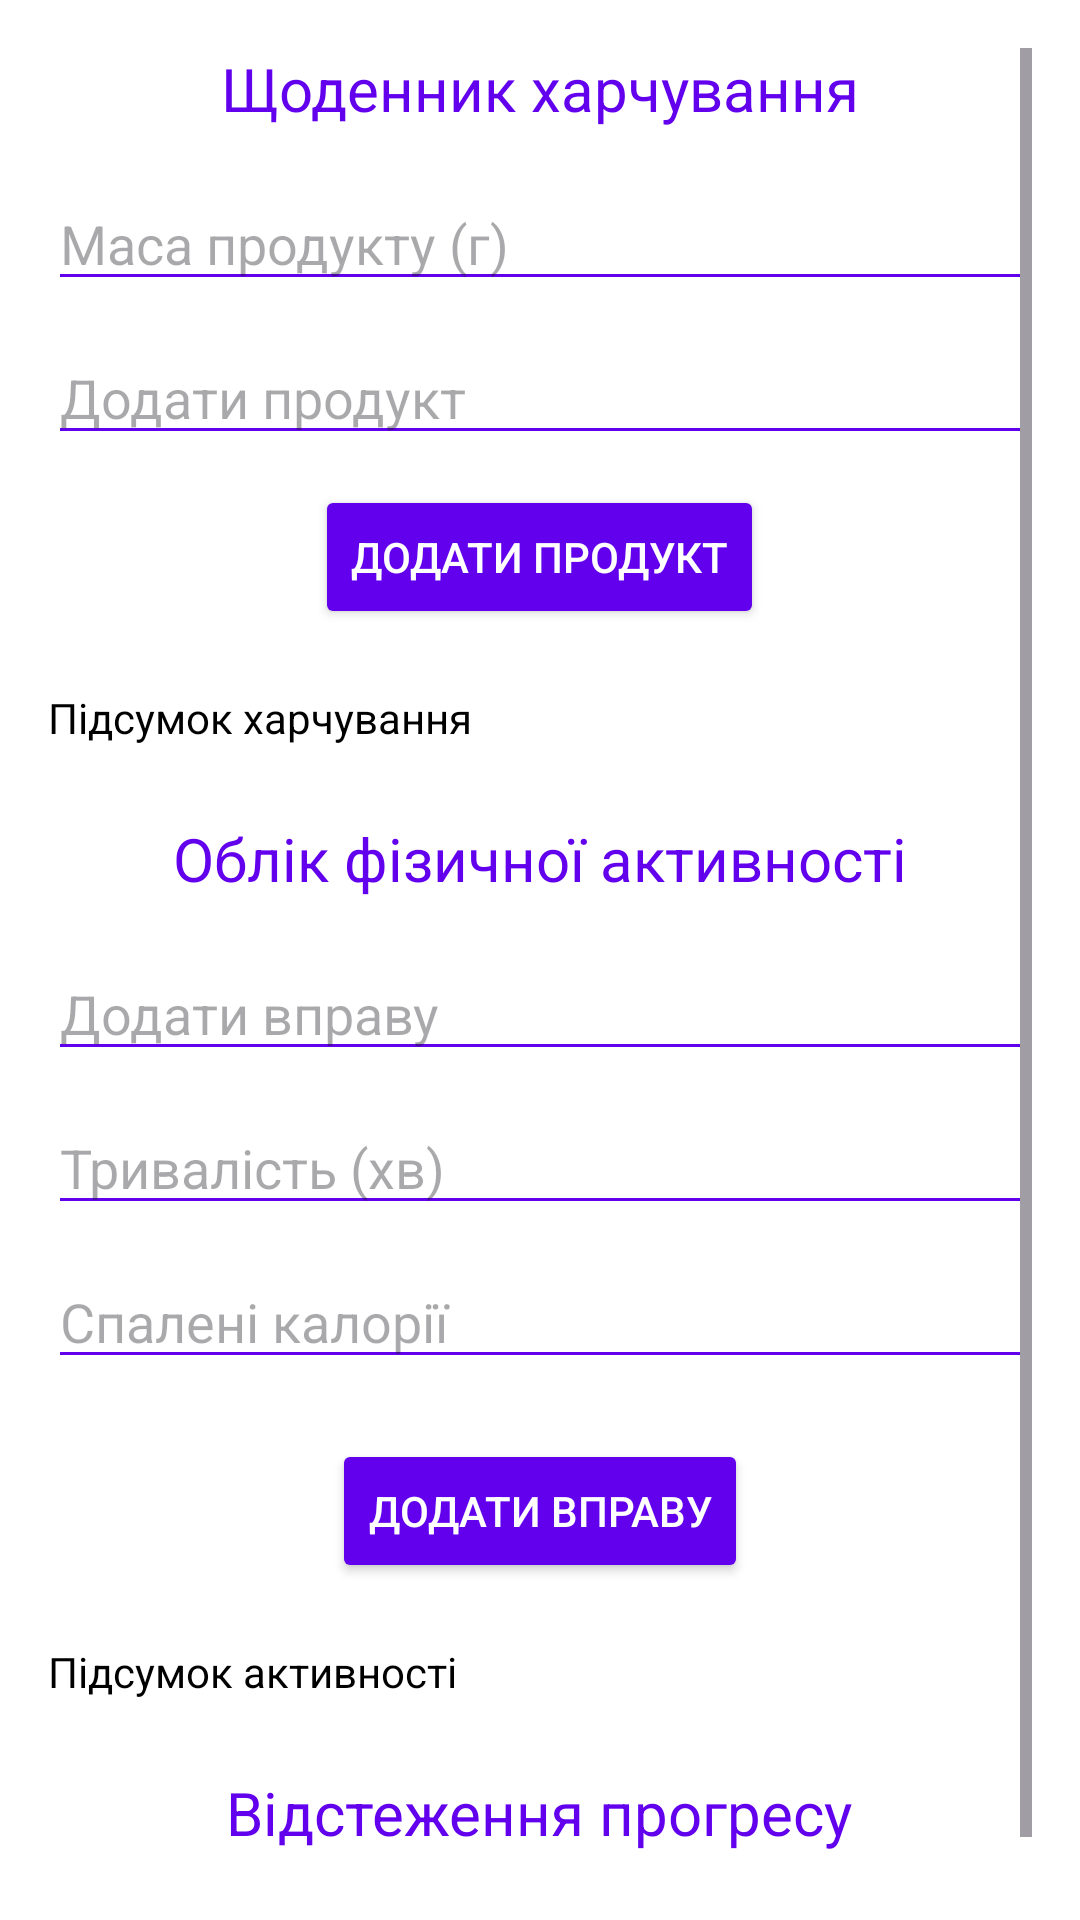

The Android layout XML behind this screen, and the referenced resources:
<!-- AndroidManifest.xml: application theme Theme.HealthFuel -->
<!-- res/layout/fragment_tracker.xml -->
<?xml version="1.0" encoding="utf-8"?>
<ScrollView xmlns:android="http://schemas.android.com/apk/res/android"
    xmlns:app="http://schemas.android.com/apk/res-auto"
    android:layout_width="match_parent"
    android:layout_height="match_parent"
    android:padding="16dp"
    android:background="@color/colorBackground">

    <LinearLayout
        android:layout_width="match_parent"
        android:layout_height="wrap_content"
        android:orientation="vertical"
        android:gravity="center_horizontal">

        <TextView
            android:id="@+id/food_diary_title"
            android:layout_width="wrap_content"
            android:layout_height="wrap_content"
            android:text="Щоденник харчування"
            android:textSize="20sp"
            android:textColor="@color/colorPrimary"
            android:layout_marginBottom="16dp"/>

        <EditText
            android:id="@+id/food_mass_edit_text"
            android:layout_width="match_parent"
            android:layout_height="wrap_content"
            android:hint="Маса продукту (г)"
            android:backgroundTint="@color/colorPrimary"
            android:layout_marginBottom="10dp"/>

        <EditText
            android:id="@+id/food_edit_text"
            android:layout_width="match_parent"
            android:layout_height="wrap_content"
            android:hint="Додати продукт"
            android:backgroundTint="@color/colorPrimary"
            android:layout_marginBottom="10dp"/>

        <Button
            android:id="@+id/add_food_button"
            android:layout_width="wrap_content"
            android:layout_height="wrap_content"
            android:text="Додати продукт"
            android:textColor="@color/colorBackground"
            android:backgroundTint="@color/colorPrimary"
            android:layout_marginBottom="20dp"/>

        <TextView
            android:id="@+id/food_summary_text_view"
            android:layout_width="match_parent"
            android:layout_height="wrap_content"
            android:text="Підсумок харчування"
            android:textColor="@color/colorTextPrimary"
            android:layout_marginBottom="24dp"/>

        <TextView
            android:id="@+id/exercise_logging_title"
            android:layout_width="wrap_content"
            android:layout_height="wrap_content"
            android:text="Облік фізичної активності"
            android:textSize="20sp"
            android:textColor="@color/colorPrimary"
            android:layout_marginBottom="16dp"/>

        <EditText
            android:id="@+id/exercise_edit_text"
            android:layout_width="match_parent"
            android:layout_height="wrap_content"
            android:hint="Додати вправу"
            android:backgroundTint="@color/colorPrimary"
            android:layout_marginBottom="10dp"/>

        <EditText
            android:id="@+id/exercise_duration_edit_text"
            android:layout_width="match_parent"
            android:layout_height="wrap_content"
            android:hint="Тривалість (хв)"
            android:backgroundTint="@color/colorPrimary"
            android:layout_marginBottom="10dp"/>

        <EditText
            android:id="@+id/calories_burnt_edit_text"
            android:layout_width="match_parent"
            android:layout_height="wrap_content"
            android:hint="Спалені калорії"
            android:backgroundTint="@color/colorPrimary"
            android:layout_marginBottom="20dp"/>

        <Button
            android:id="@+id/add_exercise_button"
            android:layout_width="wrap_content"
            android:layout_height="wrap_content"
            android:text="Додати вправу"
            android:textColor="@color/colorBackground"
            android:backgroundTint="@color/colorPrimary"
            android:layout_marginBottom="20dp"/>

        <TextView
            android:id="@+id/exercise_summary_text_view"
            android:layout_width="match_parent"
            android:layout_height="wrap_content"
            android:text="Підсумок активності"
            android:textColor="@color/colorTextPrimary"
            android:layout_marginBottom="24dp"/>

        <TextView
            android:id="@+id/progress_tracking_title"
            android:layout_width="wrap_content"
            android:layout_height="wrap_content"
            android:text="Відстеження прогресу"
            android:textSize="20sp"
            android:textColor="@color/colorPrimary"
            android:layout_marginBottom="16dp"/>

        <TextView
            android:id="@+id/progress_summary_text_view"
            android:layout_width="match_parent"
            android:layout_height="wrap_content"
            android:text="Загальний прогрес"
            android:textColor="@color/colorTextPrimary"/>
    </LinearLayout>
</ScrollView>
<!-- resources referenced by this layout -->
<resources>
  <color name="colorBackground">#FFFFFF</color>
  <color name="colorPrimary">#6200EE</color>
  <color name="colorTextPrimary">#000000</color>
  <style name="Theme.HealthFuel" parent="Base.Theme.HealthFuel" />
  <style name="Base.Theme.HealthFuel" parent="Theme.Material3.DayNight.NoActionBar">
          
          
      </style>
</resources>
